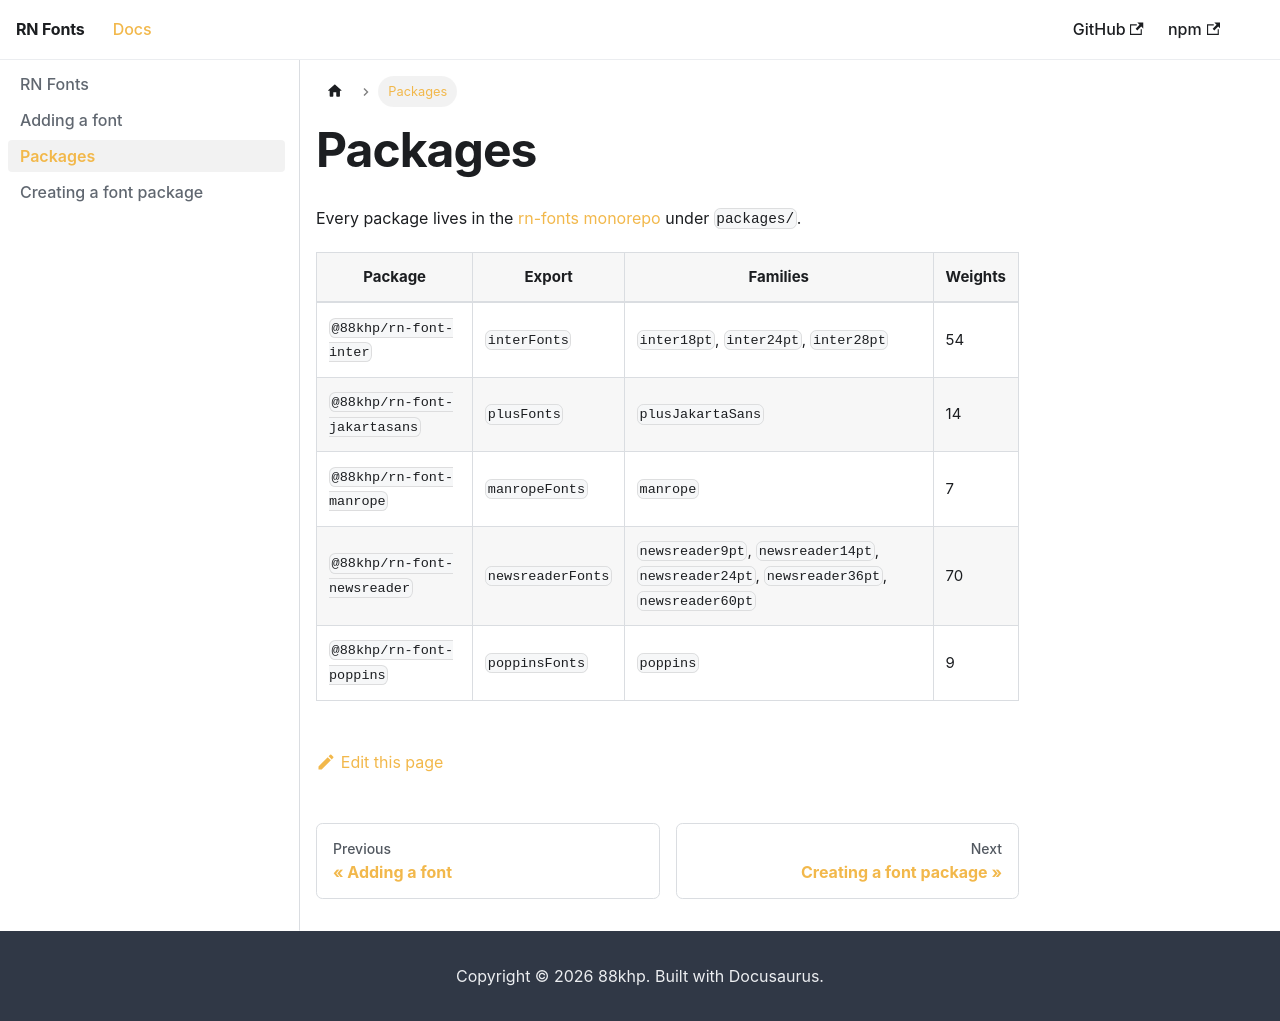

repository: 88khp/rn-fonts · page: docs/packages/index.html · generator: docusaurus

---
sidebar_position: 3
---

# Packages

Every package lives in the [rn-fonts monorepo](https://github.com/88khp/rn-fonts) under `packages/`.

| Package | Export | Families | Weights |
|---------|--------|----------|---------|
| `@88khp/rn-font-inter` | `interFonts` | `inter18pt`, `inter24pt`, `inter28pt` | 54 |
| `@88khp/rn-font-jakartasans` | `plusFonts` | `plusJakartaSans` | 14 |
| `@88khp/rn-font-manrope` | `manropeFonts` | `manrope` | 7 |
| `@88khp/rn-font-newsreader` | `newsreaderFonts` | `newsreader9pt`, `newsreader14pt`, `newsreader24pt`, `newsreader36pt`, `newsreader60pt` | 70 |
| `@88khp/rn-font-poppins` | `poppinsFonts` | `poppins` | 9 |
